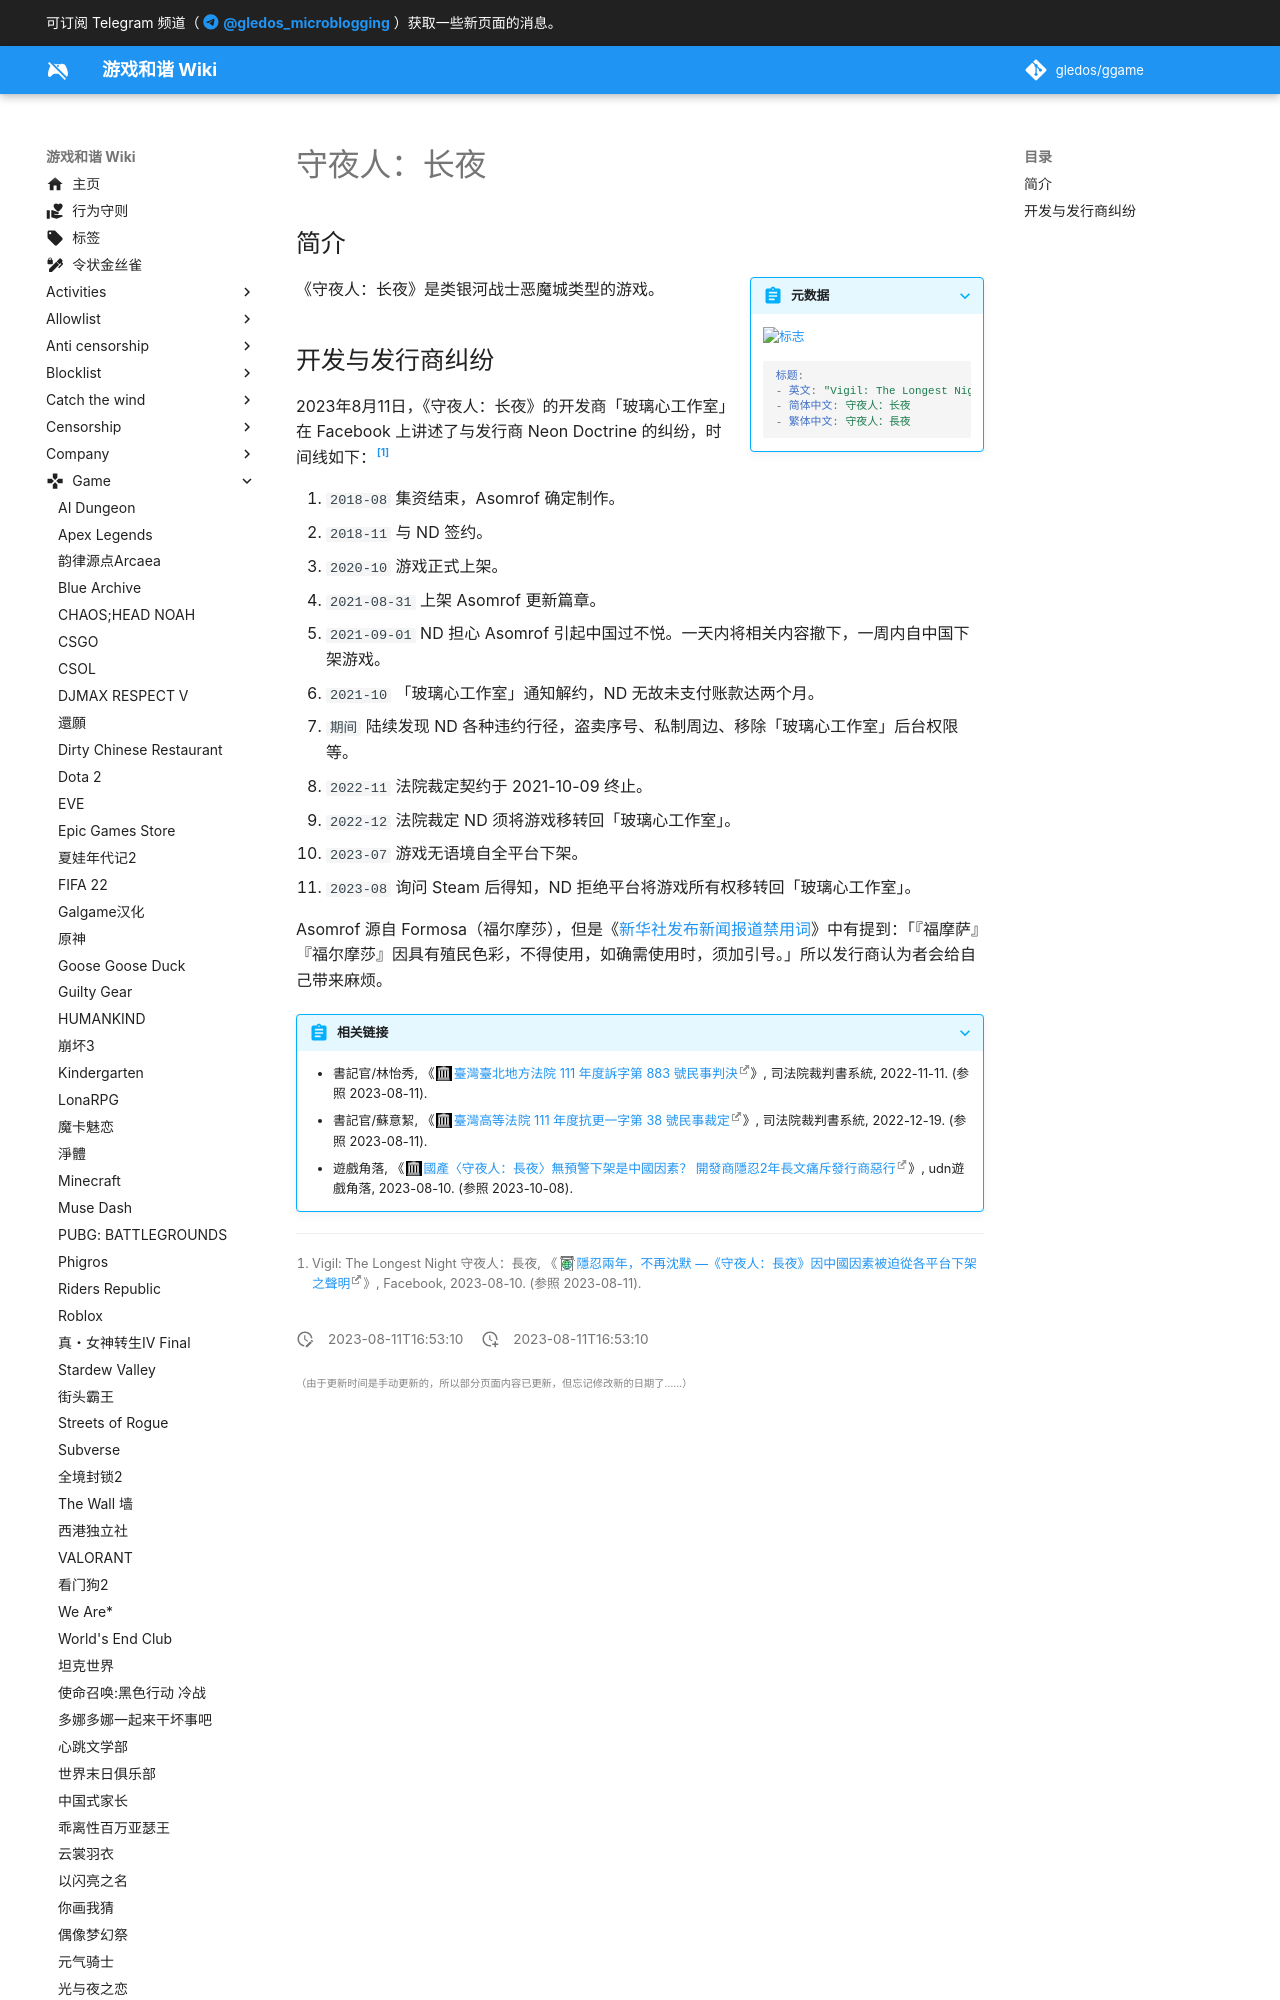

repository: gledos/ggame · page: game/守夜人长夜.html · generator: mkdocs

---
title: "守夜人：长夜"
description:
published: true
date: "2023-08-11T16:53:10"
特殊标签标记: #无标签
editor: markdown
dateCreated: "2023-08-11T16:53:10"
---

## 简介

> [!summary inline end]+ 元数据
>
> ![标志](https://s3.tebi.io/ggame/ShareX/game_守夜人长夜_720560_header.jpg)
>
> ```yaml
> 标题:
> - 英文: "Vigil: The Longest Night"
> - 简体中文: 守夜人：长夜
> - 繁体中文: 守夜人：長夜
> ```

《守夜人：长夜》是类银河战士恶魔城类型的游戏。
